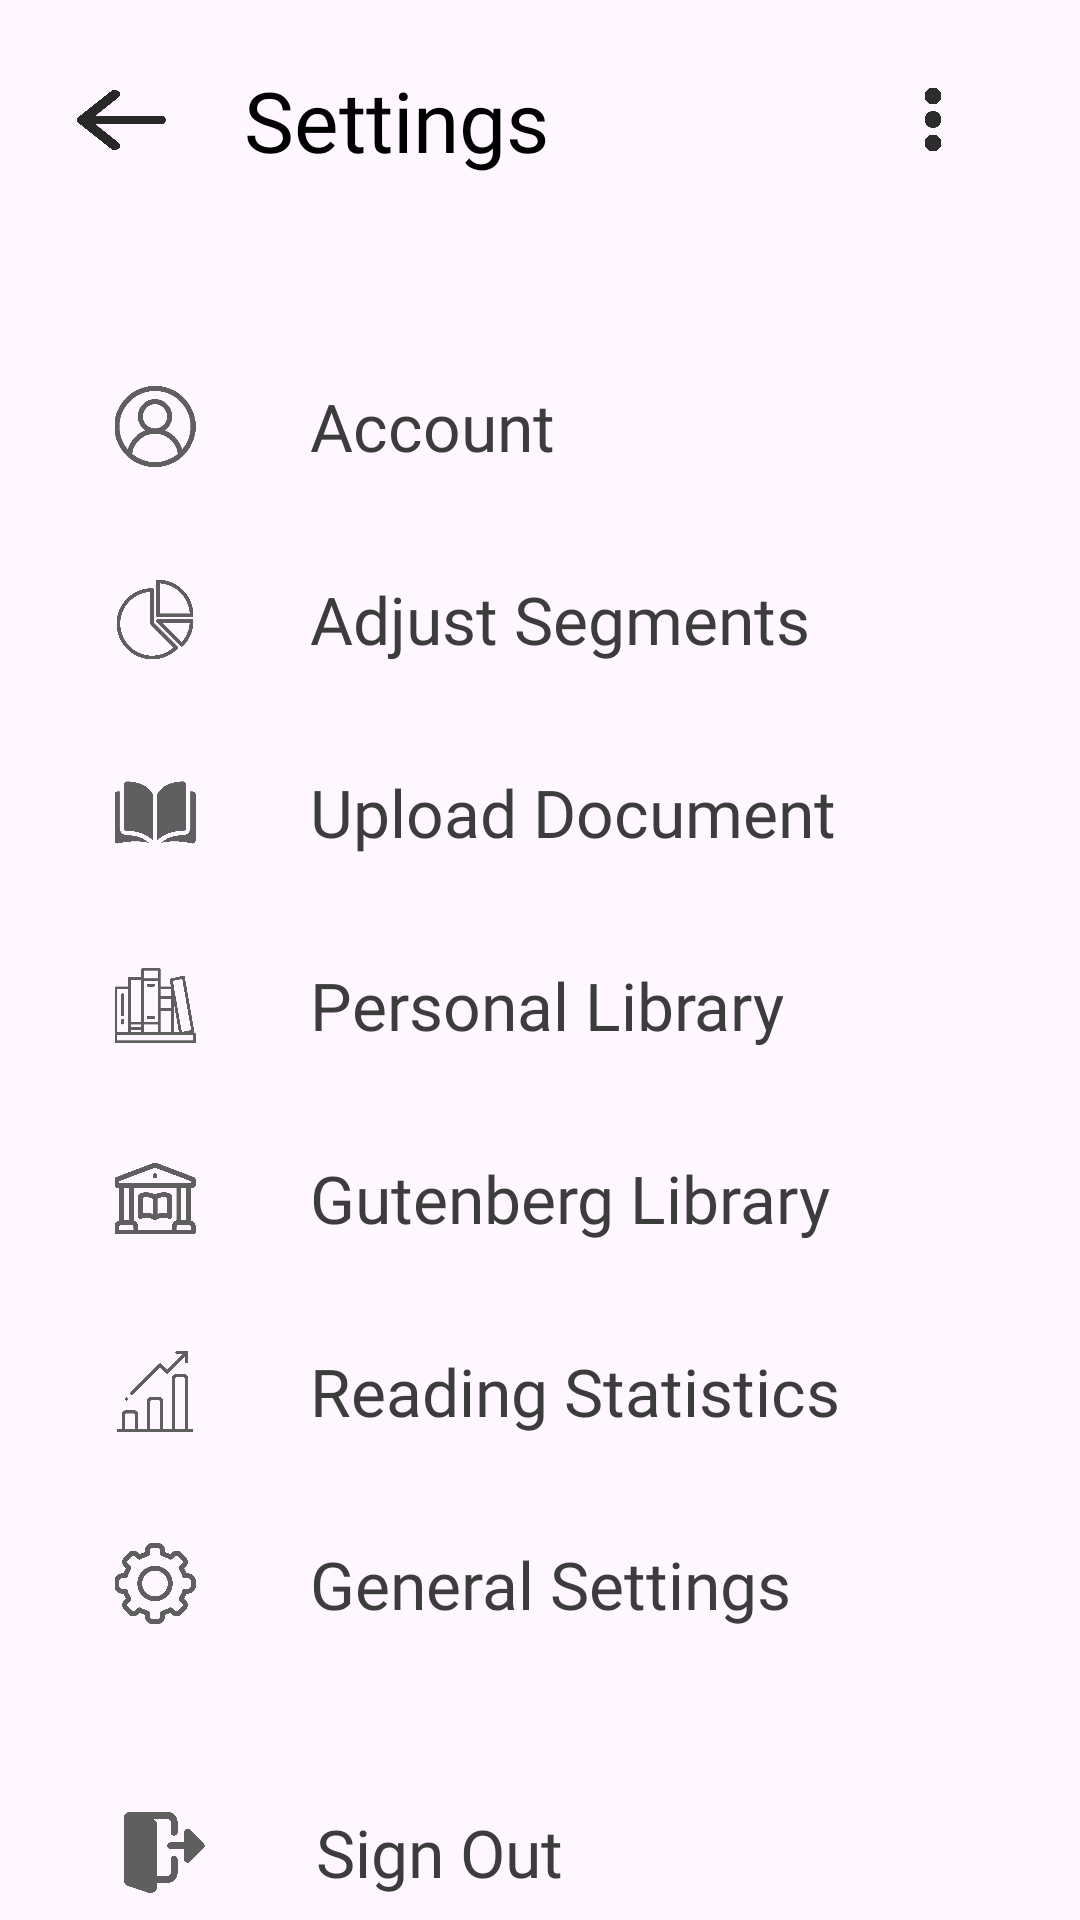

Write the Android layout XML for this screen, with the resource values it uses.
<!-- AndroidManifest.xml: application theme Theme.BookByte -->
<!-- res/layout/activity_settings.xml -->
<?xml version="1.0" encoding="utf-8"?>
<LinearLayout xmlns:android="http://schemas.android.com/apk/res/android"
    android:layout_width="match_parent"
    android:layout_height="match_parent"
    android:orientation="vertical">

    <LinearLayout
        android:layout_width="match_parent"
        android:layout_height="80dp"
        android:gravity="center_horizontal|center_vertical"
        android:orientation="horizontal">

        <ImageView
            android:layout_width="30dp"
            android:layout_height="40dp"
            android:layout_weight="1"
            android:onClick="navigateBack"
            android:paddingTop="10dp"
            android:paddingBottom="10dp"
            android:src="@drawable/arrow_black" />

        <TextView
            android:layout_width="0dp"
            android:layout_height="wrap_content"
            android:layout_weight="3.5"
            android:fontFamily="@font/open_sans_semibold"
            android:text="Settings"
            android:textColor="#000000"
            android:textSize="28sp" />

        <ImageView
            android:layout_width="46dp"
            android:layout_height="43dp"
            android:layout_weight="1"
            android:src="@drawable/three_vertical_dots_black" />

    </LinearLayout>

    <LinearLayout
        android:layout_width="match_parent"
        android:layout_height="450dp"
        android:layout_marginTop="30dp"
        android:layout_weight="0"
        android:orientation="vertical">

        <LinearLayout
            android:layout_width="380dp"
            android:layout_height="match_parent"
            android:layout_weight="1"
            android:onClick="navigateToProfile"
            android:gravity="center_horizontal|center_vertical"
            android:orientation="horizontal">

            <ImageView
                android:layout_width="27dp"
                android:layout_height="27dp"
                android:layout_weight="1"
                android:src="@drawable/user" />

            <TextView
                android:layout_width="200dp"
                android:layout_height="wrap_content"
                android:layout_weight="1"
                android:fontFamily="@font/cairo_semibold"
                android:text="Account"
                android:textColor="#3C3C3C"
                android:textSize="22sp" />
        </LinearLayout>
        <LinearLayout
            android:layout_width="380dp"
            android:layout_height="match_parent"
            android:layout_weight="1"
            android:onClick="navigateToAdjustSegments"
            android:gravity="center_horizontal|center_vertical"
            android:orientation="horizontal">

            <ImageView
                android:layout_width="27dp"
                android:layout_height="27dp"
                android:layout_weight="1"
                android:src="@drawable/market_share" />

            <TextView
                android:layout_width="200dp"
                android:layout_height="wrap_content"
                android:layout_weight="1"
                android:fontFamily="@font/cairo_semibold"
                android:text="Adjust Segments"
                android:textColor="#3C3C3C"
                android:textSize="22sp" />
        </LinearLayout>
        <LinearLayout
            android:layout_width="380dp"
            android:layout_height="match_parent"
            android:layout_weight="1"
            android:onClick="navigateToPDFUpload"
            android:gravity="center_horizontal|center_vertical"
            android:orientation="horizontal">

            <ImageView
                android:layout_width="27dp"
                android:layout_height="27dp"
                android:layout_weight="1"
                android:src="@drawable/open_book" />

            <TextView
                android:layout_width="200dp"
                android:layout_height="wrap_content"
                android:layout_weight="1"
                android:fontFamily="@font/cairo_semibold"
                android:text="Upload Document"
                android:textColor="#3C3C3C"
                android:textSize="22sp" />
        </LinearLayout>
        <LinearLayout
            android:layout_width="380dp"
            android:layout_height="match_parent"
            android:layout_weight="1"
            android:gravity="center_horizontal|center_vertical"
            android:onClick="navigateToUserLibrary"
            android:orientation="horizontal">

            <ImageView
                android:layout_width="27dp"
                android:layout_height="27dp"
                android:layout_weight="1"
                android:src="@drawable/gutenburg_library" />

            <TextView
                android:layout_width="200dp"
                android:layout_height="wrap_content"
                android:layout_weight="1"
                android:fontFamily="@font/cairo_semibold"
                android:text="Personal Library"
                android:textColor="#3C3C3C"
                android:textSize="22sp" />
        </LinearLayout>
        <LinearLayout
            android:layout_width="380dp"
            android:layout_height="match_parent"
            android:layout_weight="1"
            android:gravity="center_horizontal|center_vertical"
            android:onClick="navigateToGutenbergLibrary"
            android:orientation="horizontal">

            <ImageView
                android:layout_width="27dp"
                android:layout_height="27dp"
                android:layout_weight="1"
                android:src="@drawable/library" />

            <TextView
                android:layout_width="200dp"
                android:layout_height="wrap_content"
                android:layout_weight="1"
                android:fontFamily="@font/cairo_semibold"
                android:text="Gutenberg Library"
                android:textColor="#3C3C3C"
                android:textSize="22sp" />
        </LinearLayout>
        <LinearLayout
            android:layout_width="380dp"
            android:layout_height="match_parent"
            android:layout_weight="1"
            android:onClick="navigateToStatistics"
            android:gravity="center_horizontal|center_vertical"
            android:orientation="horizontal">

            <ImageView
                android:layout_width="27dp"
                android:layout_height="27dp"
                android:layout_weight="1"
                android:src="@drawable/bar_chart" />

            <TextView
                android:layout_width="200dp"
                android:layout_height="wrap_content"
                android:layout_weight="1"
                android:fontFamily="@font/cairo_semibold"
                android:text="Reading Statistics"
                android:textColor="#3C3C3C"
                android:textSize="22sp" />
        </LinearLayout>
        <LinearLayout
            android:layout_width="380dp"
            android:layout_height="match_parent"
            android:layout_weight="1"
            android:onClick="navigateToGeneralSettings"
            android:gravity="center_horizontal|center_vertical"
            android:orientation="horizontal">

            <ImageView
                android:layout_width="27dp"
                android:layout_height="27dp"
                android:layout_weight="1"
                android:src="@drawable/settings" />

            <TextView
                android:layout_width="200dp"
                android:layout_height="wrap_content"
                android:layout_weight="1"
                android:fontFamily="@font/cairo_semibold"
                android:text="General Settings"
                android:textColor="#3C3C3C"
                android:textSize="22sp" />

        </LinearLayout>

    </LinearLayout>

    <LinearLayout
        android:layout_width="380dp"
        android:layout_height="55dp"
        android:layout_marginTop="30dp"
        android:gravity="center_vertical"
        android:onClick="logout"
        android:orientation="horizontal">

        <ImageView
            android:layout_width="27dp"
            android:layout_height="27dp"
            android:layout_marginLeft="4dp"
            android:layout_weight="1"
            android:src="@drawable/logout" />

        <TextView
            android:layout_width="200dp"
            android:layout_height="wrap_content"
            android:layout_weight="1"
            android:fontFamily="@font/cairo_semibold"
            android:text="Sign Out"
            android:textColor="#3C3C3C"
            android:textSize="22sp" />
    </LinearLayout>

</LinearLayout>
<!-- resources referenced by this layout -->
<resources>
  <!-- drawable arrow_black: png bitmap (drawable, 35550 bytes) -->
  <!-- drawable bar_chart: png bitmap (drawable, 3262 bytes) -->
  <!-- drawable gutenburg_library: png bitmap (drawable, 3150 bytes) -->
  <!-- drawable library: png bitmap (drawable, 3637 bytes) -->
  <!-- drawable logout: png bitmap (drawable, 3111 bytes) -->
  <!-- drawable market_share: png bitmap (drawable, 7240 bytes) -->
  <!-- drawable open_book: png bitmap (drawable, 3187 bytes) -->
  <!-- drawable settings: png bitmap (drawable, 5534 bytes) -->
  <!-- drawable three_vertical_dots_black: png bitmap (drawable, 21038 bytes) -->
  <!-- drawable user: png bitmap (drawable, 2496 bytes) -->
  <style name="Theme.BookByte" parent="Theme.AppCompat.Light.NoActionBar">
          
          <item name="colorPrimary">@color/purple_500</item>
          <item name="colorPrimaryVariant">@color/purple_700</item>
          <item name="colorOnPrimary">@color/white</item>
          
          <item name="colorSecondary">@color/teal_200</item>
          <item name="colorSecondaryVariant">@color/teal_700</item>
          <item name="colorOnSecondary">@color/black</item>
          
          <item name="android:statusBarColor">?attr/colorPrimaryVariant</item>
          
          <item name="android:windowActivityTransitions">true</item>
          <item name="android:windowEnterTransition">@transition/slide_in_right</item>
          <item name="android:windowExitTransition">@transition/slide_out_left</item>
      </style>
  <color name="purple_500">#FF6200EE</color>
  <color name="purple_700">#FF3700B3</color>
  <color name="white">#FFFFFFFF</color>
  <color name="teal_200">#FF03DAC5</color>
  <color name="teal_700">#FF018786</color>
  <color name="black">#FF000000</color>
</resources>
